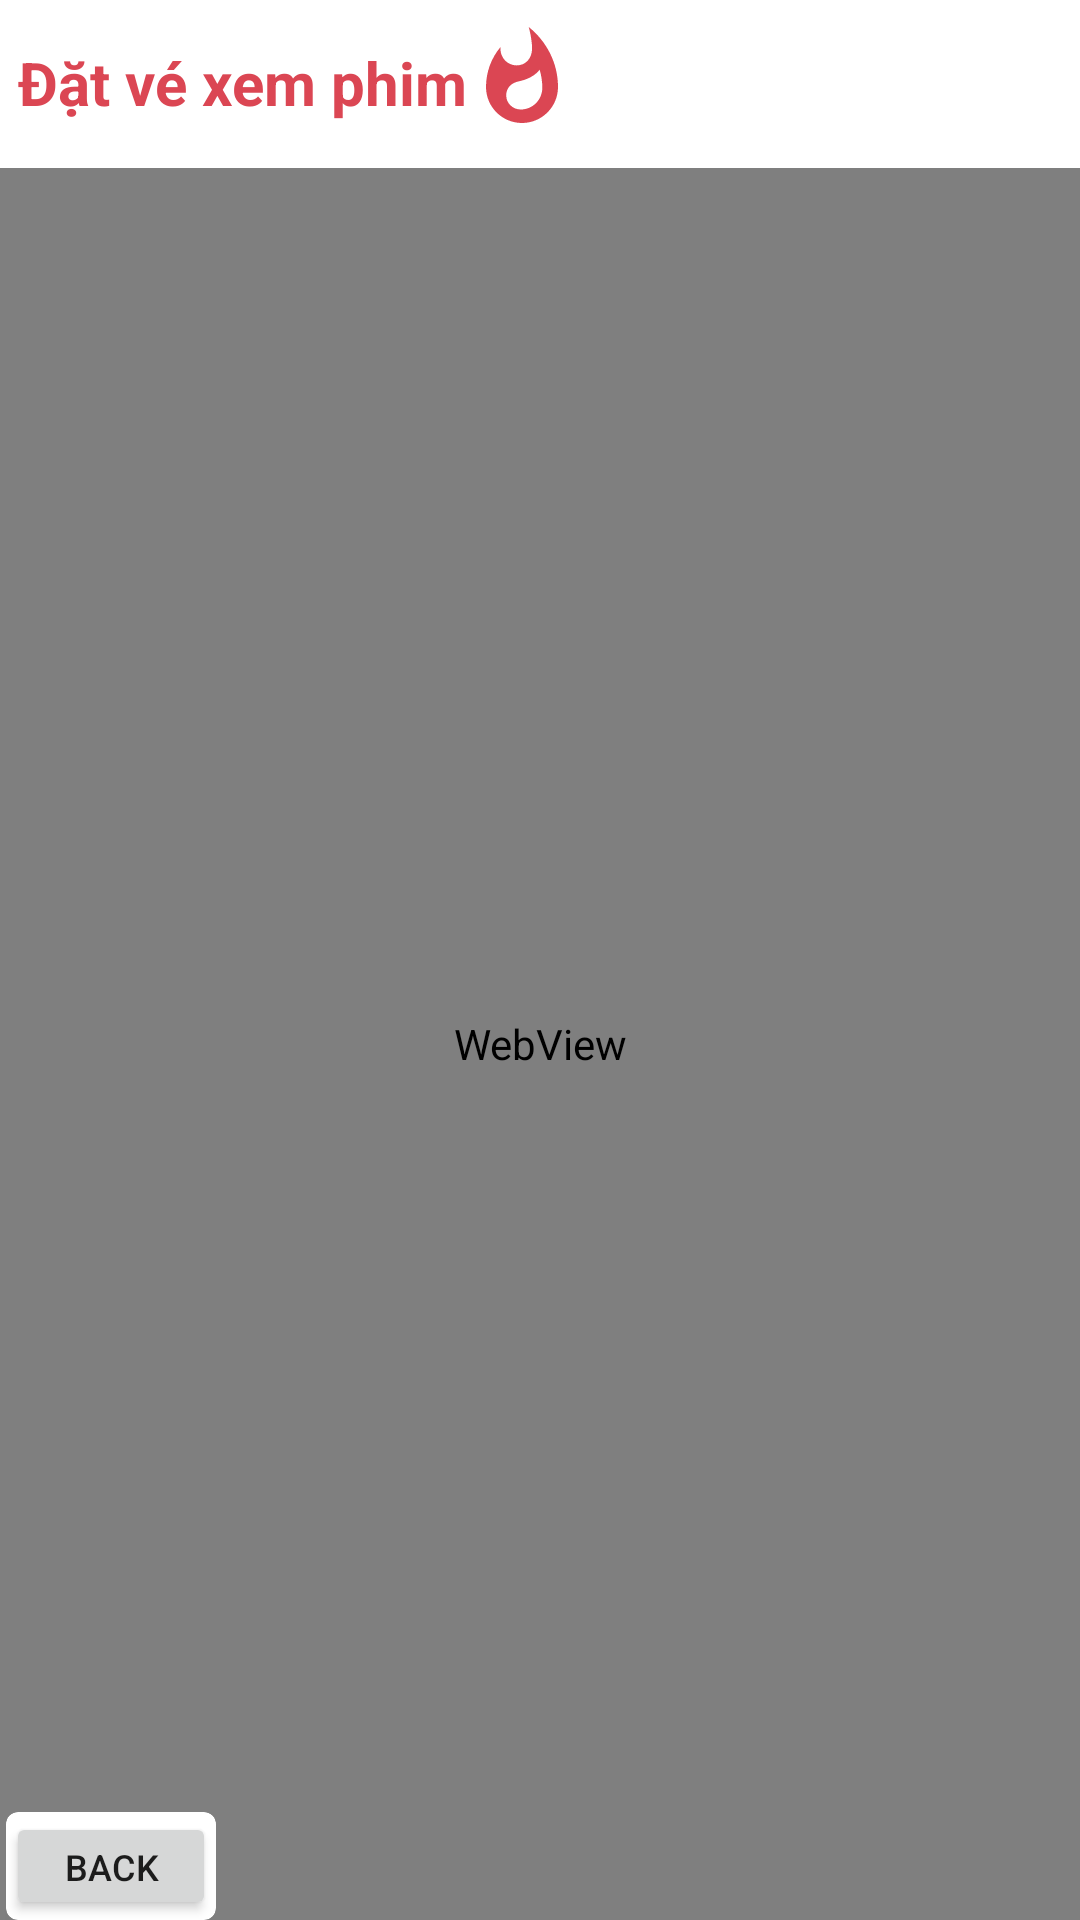

Layout XML and referenced resources for this Android screen:
<!-- AndroidManifest.xml: application theme AppTheme -->
<!-- res/layout/activity_movie.xml -->
<?xml version="1.0" encoding="utf-8"?>
<androidx.constraintlayout.widget.ConstraintLayout xmlns:android="http://schemas.android.com/apk/res/android"
    xmlns:tools="http://schemas.android.com/tools"
    android:layout_width="match_parent"
    android:layout_height="match_parent"
    xmlns:app="http://schemas.android.com/apk/res-auto"
    tools:context=".NewsPapper">
    <include
        android:id="@+id/tbHeader"
        layout="@layout/app_bar_main"
        android:layout_height="?attr/actionBarSize"
        android:layout_width="match_parent"/>
    />
    <TextView
        android:id="@+id/tvNameApp"
        android:layout_width="wrap_content"
        android:layout_height="wrap_content"
        android:text="Đặt vé xem phim"
        android:textColor="@color/pink"
        android:textStyle="bold"
        android:textSize="20sp"
        android:layout_marginTop="14dp"
        android:layout_marginStart="6dp"
        app:layout_constraintStart_toStartOf="parent"
        app:layout_constraintTop_toTopOf="parent"/>
    <ImageView
        android:layout_width="36dp"
        android:layout_height="36dp"
        android:layout_marginTop="8dp"
        android:background="@drawable/ic_logo_24dp"
        app:layout_constraintTop_toTopOf="parent"
        app:layout_constraintStart_toEndOf="@+id/tvNameApp" />
    <WebView
        android:id="@+id/wbMovie"
        app:layout_constraintTop_toBottomOf="@+id/tbHeader"
        app:layout_constraintStart_toStartOf="parent"
        app:layout_constraintEnd_toEndOf="parent"
        app:layout_constraintBottom_toBottomOf="parent"
        android:layout_width="match_parent"
        android:layout_height="0dp"/>
    <androidx.cardview.widget.CardView
        android:layout_marginStart="2dp"
        app:layout_constraintBottom_toBottomOf="parent"
        app:layout_constraintStart_toStartOf="parent"
        app:cardCornerRadius="4dp"
        android:layout_width="wrap_content"
        android:layout_height="wrap_content">
    <Button

        android:id="@+id/btnbackMovie"
        android:layout_width="70dp"
        android:layout_height="36dp"
        android:textSize="12sp"
        android:text="Back"/>
    </androidx.cardview.widget.CardView>
</androidx.constraintlayout.widget.ConstraintLayout>
<!-- res/layout/app_bar_main.xml (included above) -->
<?xml version="1.0" encoding="utf-8"?>
<LinearLayout
    xmlns:android="http://schemas.android.com/apk/res/android"
    xmlns:tools="http://schemas.android.com/tools"
    android:layout_width="match_parent"
    android:layout_height="wrap_content"
    tools:context=".MainActivity">
    <com.google.android.material.appbar.AppBarLayout
        xmlns:app="http://schemas.android.com/apk/res-auto"
        app:layout_constraintTop_toTopOf="parent"
        android:fitsSystemWindows="true"
        android:layout_width="match_parent"
        android:layout_height="wrap_content">
        <androidx.appcompat.widget.Toolbar
            android:id="@+id/toolbar_main"
            android:layout_width="match_parent"
            android:layout_height="?attr/actionBarSize"
            android:background="@color/white"
            app:layout_scrollFlags="scroll|enterAlways"/>
        <View
            android:layout_width="match_parent"
            android:layout_height="2dp"
            android:background="@color/gray"/>
    </com.google.android.material.appbar.AppBarLayout>
</LinearLayout>
<!-- resources referenced by this layout -->
<resources>
  <color name="gray">#DCD6D7</color>
  <color name="pink">#db4653</color>
  <color name="white">#ffffff</color>
  <!-- drawable ic_logo_24dp (drawable) -->
  <vector android:height="100dp" android:tint="@color/pink"
      android:viewportHeight="24.0" android:viewportWidth="24.0"
      android:width="100dp" xmlns:android="http://schemas.android.com/apk/res/android">
      <path android:fillColor="#FF000000" android:pathData="M13.5,0.67s0.74,2.65 0.74,4.8c0,2.06 -1.35,3.73 -3.41,3.73 -2.07,0 -3.63,-1.67 -3.63,-3.73l0.03,-0.36C5.21,7.51 4,10.62 4,14c0,4.42 3.58,8 8,8s8,-3.58 8,-8C20,8.61 17.41,3.8 13.5,0.67zM11.71,19c-1.78,0 -3.22,-1.4 -3.22,-3.14 0,-1.62 1.05,-2.76 2.81,-3.12 1.77,-0.36 3.6,-1.21 4.62,-2.58 0.39,1.29 0.59,2.65 0.59,4.04 0,2.65 -2.15,4.8 -4.8,4.8z"/>
  </vector>
  <style name="AppTheme" parent="Theme.AppCompat.Light.NoActionBar">
          
          <item name="colorPrimary">@color/colorPrimary</item>
          <item name="colorPrimaryDark">@color/pink</item>
          <item name="colorAccent">@color/colorAccent</item>
      </style>
  <color name="colorPrimary">#6200EE</color>
  <color name="colorAccent">#03DAC5</color>
</resources>
